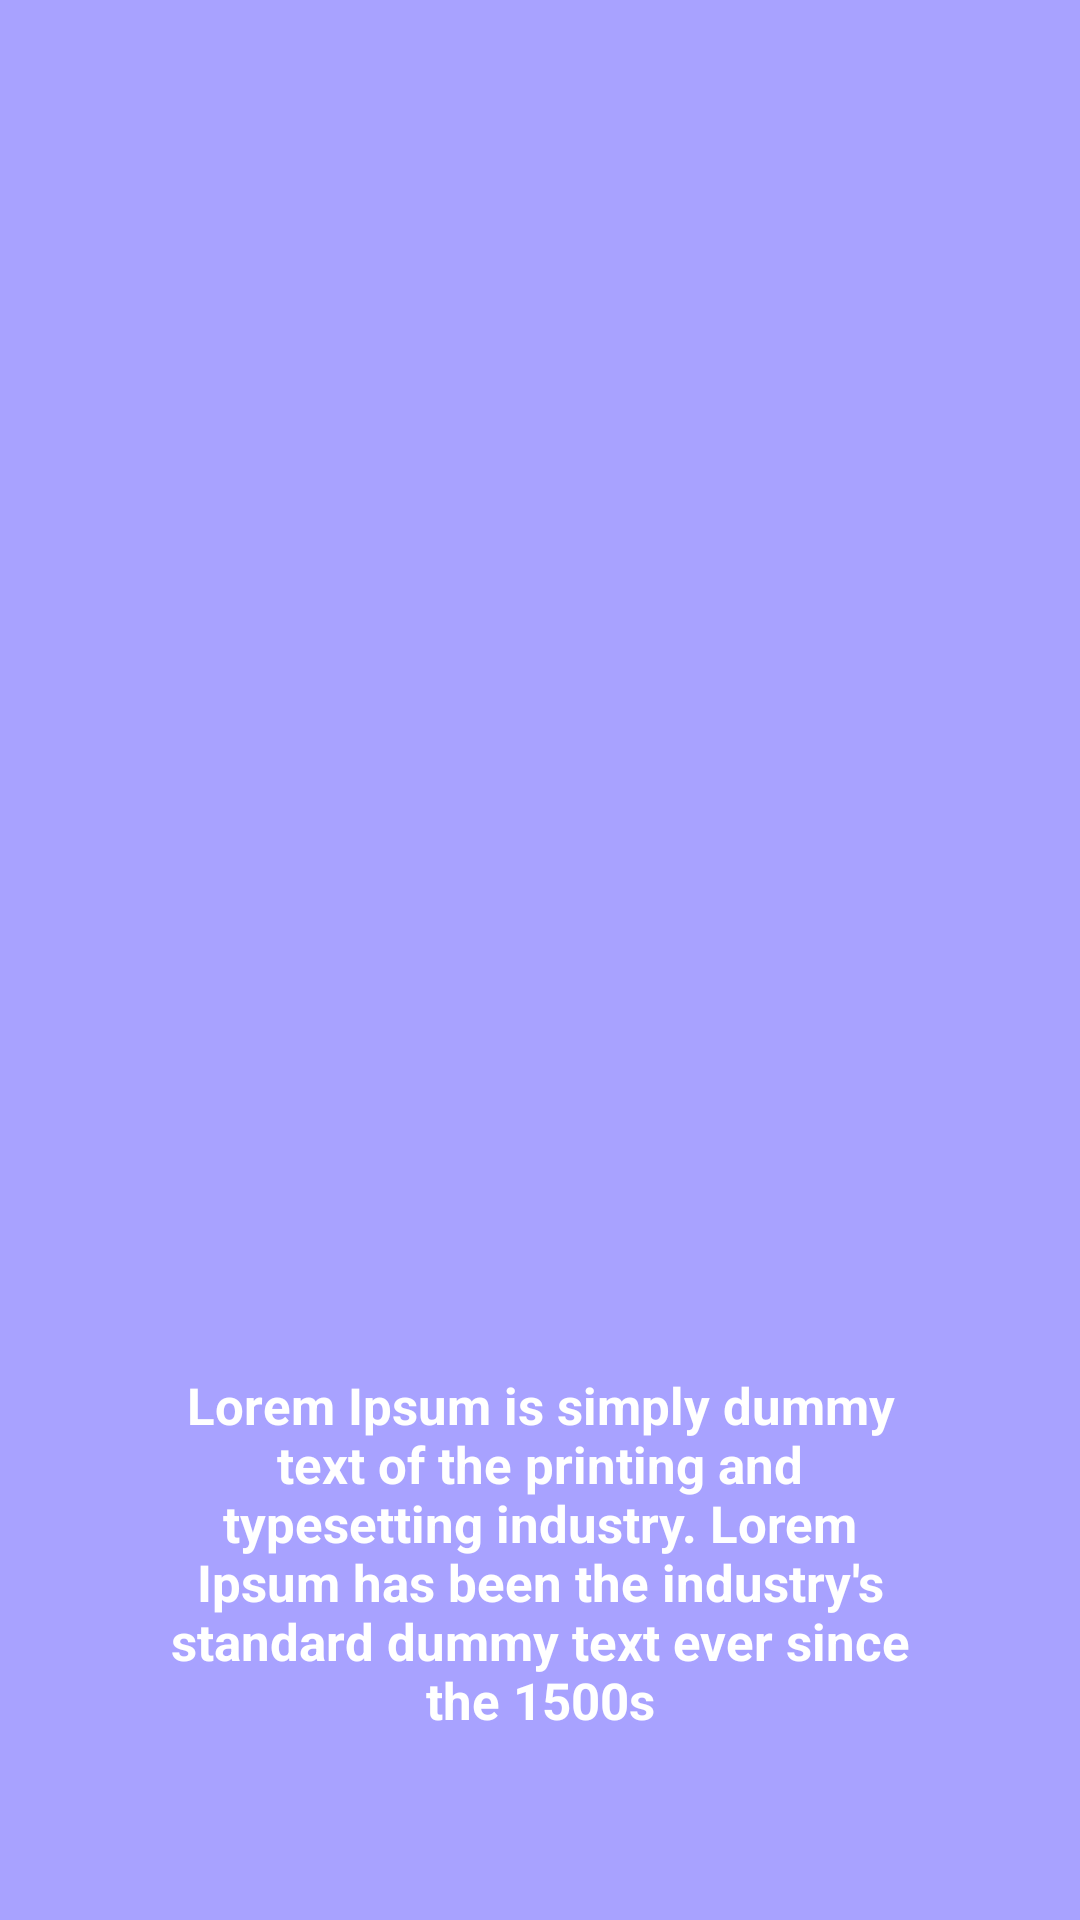

The Android layout XML behind this screen, and the referenced resources:
<!-- AndroidManifest.xml: application theme Theme.App.Starting -->
<!-- res/layout/fragment_onboard.xml -->
<?xml version="1.0" encoding="utf-8"?>
<androidx.constraintlayout.widget.ConstraintLayout xmlns:android="http://schemas.android.com/apk/res/android"
    xmlns:app="http://schemas.android.com/apk/res-auto"
    xmlns:tools="http://schemas.android.com/tools"
    android:background="@color/background_purple"

    android:layout_width="match_parent"
    android:layout_height="wrap_content"
    tools:context=".ui.onboard.OnboardFragment">

    <ImageView
        android:id="@+id/iv_onboard"
        android:layout_width="wrap_content"
        android:layout_height="0dp"
        android:importantForAccessibility="no"
        android:src="@drawable/onboard_1"
        app:layout_constraintBottom_toBottomOf="parent"
        app:layout_constraintEnd_toEndOf="parent"
        app:layout_constraintHeight_percent="0.5"
        app:layout_constraintStart_toStartOf="parent"
        app:layout_constraintTop_toTopOf="parent"
        app:layout_constraintVertical_bias="0.1" />

    <TextView
        android:id="@+id/tv_onboard_title"
        android:layout_width="wrap_content"
        android:layout_height="wrap_content"
        android:layout_marginTop="38dp"
        android:textColor="@color/black"
        android:textSize="26sp"
        app:layout_constraintEnd_toEndOf="parent"
        app:layout_constraintStart_toStartOf="parent"
        app:layout_constraintTop_toBottomOf="@id/iv_onboard"
        tools:text="Titulo vai aqui" />

    <TextView
        android:textStyle="bold"
        android:textSize="17sp"
        android:id="@+id/tv_onboard_description"
        android:textColor="@color/white"
        app:layout_constraintWidth_percent="0.7"
        android:layout_width="0dp"
        android:layout_height="wrap_content"
        android:layout_marginTop="32dp"
        android:text="Lorem Ipsum is simply dummy text of the printing and typesetting industry. Lorem Ipsum has been the industry's standard dummy text ever since the 1500s"
        android:textAlignment="center"
        app:layout_constraintEnd_toEndOf="parent"
        app:layout_constraintStart_toStartOf="parent"
        app:layout_constraintTop_toBottomOf="@id/tv_onboard_title"/>

</androidx.constraintlayout.widget.ConstraintLayout>
<!-- resources referenced by this layout -->
<resources>
  <color name="background_purple">#a8a2ff</color>
  <color name="black">#FF000000</color>
  <color name="white">#FFFFFFFF</color>
  <style name="Theme.App.Starting" parent="Theme.SplashScreen">
          
          <item name="windowSplashScreenBackground">@color/white</item>
  
          
          <item name="windowSplashScreenAnimatedIcon">@drawable/splash_inset</item>
          
          <item name="windowSplashScreenAnimationDuration">200</item>
  
          
          
          <item name="postSplashScreenTheme">@style/Theme.Playtest</item>
      </style>
  <!-- drawable splash_inset (drawable) -->
  <?xml version="1.0" encoding="utf-8"?>
  <inset xmlns:android="http://schemas.android.com/apk/res/android"
      android:drawable="@drawable/icon"
      android:insetLeft="72dp"
      android:insetRight="72dp"
      android:insetTop="72dp"
      android:insetBottom="72dp"/>
  <style name="Theme.Playtest" parent="Theme.MaterialComponents.Light.NoActionBar">
          
          <item name="colorPrimary">@color/purple_500</item>
          <item name="colorPrimaryVariant">@color/purple_700</item>
          <item name="colorOnPrimary">@color/white</item>
          
          <item name="colorSecondary">@color/teal_200</item>
          <item name="colorSecondaryVariant">@color/teal_700</item>
          <item name="colorOnSecondary">@color/black</item>
          
          <item name="android:statusBarColor">@color/background_purple</item>
          
      </style>
  <!-- drawable icon: png bitmap (drawable-xxhdpi, 6228 bytes) -->
  <color name="purple_500">#FF6200EE</color>
  <color name="purple_700">#FF3700B3</color>
  <color name="teal_200">#FF03DAC5</color>
  <color name="teal_700">#FF018786</color>
</resources>
